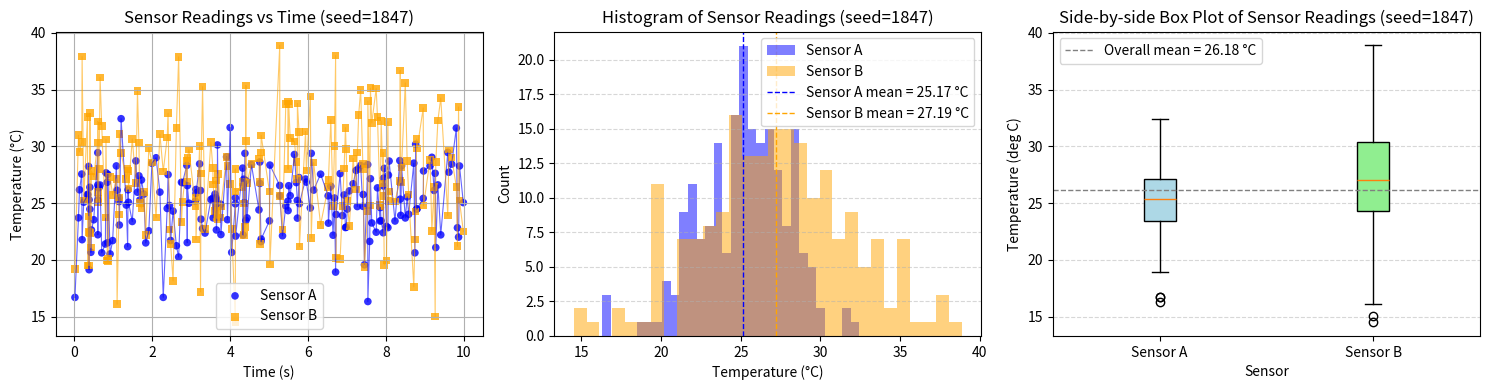

The script that saved this image:
"""Generate publication-quality sensor data visualizations.

This script creates synthetic temperature sensor data using NumPy
and produces scatter, histogram, and box plot visualizations saved
as PNG files.

Usage
-----
    python generate_plots.py
"""
import numpy as np
import matplotlib.pyplot as plt


def generate_data(seed):
    """Generate synthetic sensor temperature data.

    Parameters
    ----------
    seed : int
        Seed for the random number generator (used with
        ``numpy.random.default_rng``) to produce reproducible results.

    Returns
    -------
    sensor_a : ndarray, shape (200,)
        Simulated temperature readings from Sensor A in degrees Celsius.
    sensor_b : ndarray, shape (200,)
        Simulated temperature readings from Sensor B in degrees Celsius.
    timestamps : ndarray, shape (200,)
        Sorted timestamps in seconds uniformly sampled on the interval [0, 10].

    Notes
    -----
    The generated data matches the notebook: Sensor A ~ N(25, 3), Sensor B ~ N(27, 4.5),
    with 200 samples each. Timestamps are sampled uniformly and the arrays are
    sorted by timestamp so plotting shows temporal evolution.
    """
    rng = np.random.default_rng(seed)
    n = 200
    timestamps = rng.uniform(0, 10, size=n)
    sensor_a = rng.normal(loc=25.0, scale=3.0, size=n)
    sensor_b = rng.normal(loc=27.0, scale=4.5, size=n)
    order = np.argsort(timestamps)
    timestamps = timestamps[order]
    sensor_a = sensor_a[order]
    sensor_b = sensor_b[order]
    return sensor_a, sensor_b, timestamps
# Create plot_scatter(sensor_a, sensor_b, timestamps, ax) that draws
# the scatter plot from the notebook onto the given Axes object.
# NumPy-style docstring. Modifies ax in place, returns None.
def plot_scatter(ax, timestamps, sensor_a, sensor_b, *, seed=None):
    """Draw scatter plot of two sensors vs time onto an Axes.

    Parameters
    ----------
    ax : matplotlib.axes.Axes
        Axes object to draw the plot on. The function modifies this Axes in place.
    timestamps : array_like, shape (200,)
        Time values in seconds (assumed sorted) for the x-axis.
    sensor_a : array_like, shape (200,)
        Temperature readings from Sensor A in degrees Celsius.
    sensor_b : array_like, shape (200,)
        Temperature readings from Sensor B in degrees Celsius.
    seed : int, optional
        Optional seed used in the data generation; if provided it will be shown
        in the plot title for reproducibility/context. Default is None.

    Returns
    -------
    None

    Notes
    -----
    The visual style matches the notebook: colored markers for each sensor with
    faint connecting lines, axis labels with units, a legend, a grid, and a
    compact layout handled by the caller if desired.
    """
    # plot markers
    ax.scatter(timestamps, sensor_a, color='blue', s=30, alpha=0.8,
               label='Sensor A', edgecolors='none')
    ax.scatter(timestamps, sensor_b, color='orange', s=30, alpha=0.8,
               marker='s', label='Sensor B', edgecolors='none')
    # connecting lines for temporal evolution
    ax.plot(timestamps, sensor_a, color='blue', linewidth=0.8, alpha=0.6)
    ax.plot(timestamps, sensor_b, color='orange', linewidth=0.8, alpha=0.6)
    ax.set_xlabel('Time (s)')
    ax.set_ylabel('Temperature (°C)')
    if seed is not None:
        ax.set_title(f'Sensor Readings vs Time (seed={seed})')
    else:
        ax.set_title('Sensor Readings vs Time')
    ax.legend()
    ax.grid(True)
def plot_histogram(sensor_a, sensor_b, timestamps, ax, *, bins=30, seed=None):
    """Draw overlaid histograms of two sensor temperature distributions on an Axes.

    Parameters
    ----------
    sensor_a : array_like, shape (n,)
        Temperature readings from Sensor A in degrees Celsius.
    sensor_b : array_like, shape (n,)
        Temperature readings from Sensor B in degrees Celsius.
    timestamps : array_like, shape (n,)
        Timestamps corresponding to the readings (unused by this plot,
        accepted for API consistency).
    ax : matplotlib.axes.Axes
        Axes object to draw the histogram on. Modified in place.
    bins : int or sequence, optional
        Number of histogram bins or bin edges. Default is 30.
    seed : int, optional
        Optional seed used in the data generation; if provided it will be shown
        in the plot title for reproducibility/context. Default is None.

    Returns
    -------
    None

    Notes
    -----
    Matches the notebook: plots Sensor A in blue and Sensor B in orange with
    transparency so both distributions are visible, and draws vertical dashed
    lines at each sensor's mean with a legend.
    """
    ax.hist(sensor_a, bins=bins, alpha=0.5, color='blue', label='Sensor A')
    ax.hist(sensor_b, bins=bins, alpha=0.5, color='orange', label='Sensor B')
    mean_a = np.mean(sensor_a)
    mean_b = np.mean(sensor_b)
    ax.axvline(mean_a, color='blue', linestyle='--', linewidth=1,
               label=f'Sensor A mean = {mean_a:.2f} °C')
    ax.axvline(mean_b, color='orange', linestyle='--', linewidth=1,
               label=f'Sensor B mean = {mean_b:.2f} °C')
    ax.set_xlabel('Temperature (°C)')
    ax.set_ylabel('Count')
    if seed is not None:
        ax.set_title(f'Histogram of Sensor Readings (seed={seed})')
    else:
        ax.set_title('Histogram of Sensor Readings')
    ax.legend()
    ax.grid(axis='y', linestyle='--', alpha=0.5)


def plot_boxplot(sensor_a, sensor_b, timestamps, ax, *, seed=None):
    """Draw side-by-side box plots comparing two sensor distributions on an Axes.

    Parameters
    ----------
    sensor_a : array_like, shape (n,)
        Temperature readings from Sensor A in degrees Celsius.
    sensor_b : array_like, shape (n,)
        Temperature readings from Sensor B in degrees Celsius.
    timestamps : array_like, shape (n,)
        Timestamps corresponding to the readings (unused by this plot,
        accepted for API consistency).
    ax : matplotlib.axes.Axes
        Axes object to draw the box plot on. Modified in place.
    seed : int, optional
        Optional seed used in the data generation; if provided it will be shown
        in the plot title for reproducibility/context. Default is None.

    Returns
    -------
    None

    Notes
    -----
    Matches the notebook: creates side-by-side boxes for Sensor A and Sensor B,
    applies light fill colors, and draws a horizontal dashed line at the overall
    mean across both sensors.
    """
    data = [sensor_a, sensor_b]
    bp = ax.boxplot(data, labels=['Sensor A', 'Sensor B'], patch_artist=True)
    colors = ['lightblue', 'lightgreen']
    for patch, color in zip(bp['boxes'], colors):
        patch.set_facecolor(color)
    overall_mean = np.mean(np.concatenate(data))
    ax.axhline(overall_mean, color='gray', linestyle='--', linewidth=1,
               label=f'Overall mean = {overall_mean:.2f} °C')
    ax.set_xlabel('Sensor')
    ax.set_ylabel('Temperature (deg C)')
    if seed is not None:
        ax.set_title(f'Side-by-side Box Plot of Sensor Readings (seed={seed})')
    else:
        ax.set_title('Side-by-side Box Plot of Sensor Readings')
    ax.legend()
    ax.grid(axis='y', linestyle='--', alpha=0.5)
def main(seed=1847, out_path='sensor_analysis.png'):
    """Generate data, create plots, and save a 1x3 figure.

    Parameters
    ----------
    seed : int, optional
        RNG seed to pass to ``generate_data``. Default is 1847.
    out_path : str, optional
        File path to save the combined figure. Default is ``'sensor_analysis.png'``.

    Returns
    -------
    None

    Notes
    -----
    Creates a 1x3 subplot figure (scatter, histogram, boxplot), calls the
    corresponding plotting functions to draw on each Axes, tightens layout,
    and saves the figure at 150 DPI with a tight bounding box.
    """
    sensor_a, sensor_b, timestamps = generate_data(seed)
    fig, axes = plt.subplots(1, 3, figsize=(15, 4))
    # Left: scatter (plot_scatter expects ax first)
    plot_scatter(axes[0], timestamps, sensor_a, sensor_b, seed=seed)
    # Middle: histogram
    plot_histogram(sensor_a, sensor_b, timestamps, axes[1], bins=30, seed=seed)
    # Right: boxplot
    plot_boxplot(sensor_a, sensor_b, timestamps, axes[2], seed=seed)
    plt.tight_layout()
    fig.savefig(out_path, dpi=150, bbox_inches='tight')
    plt.close(fig)


if __name__ == '__main__':
    main()
